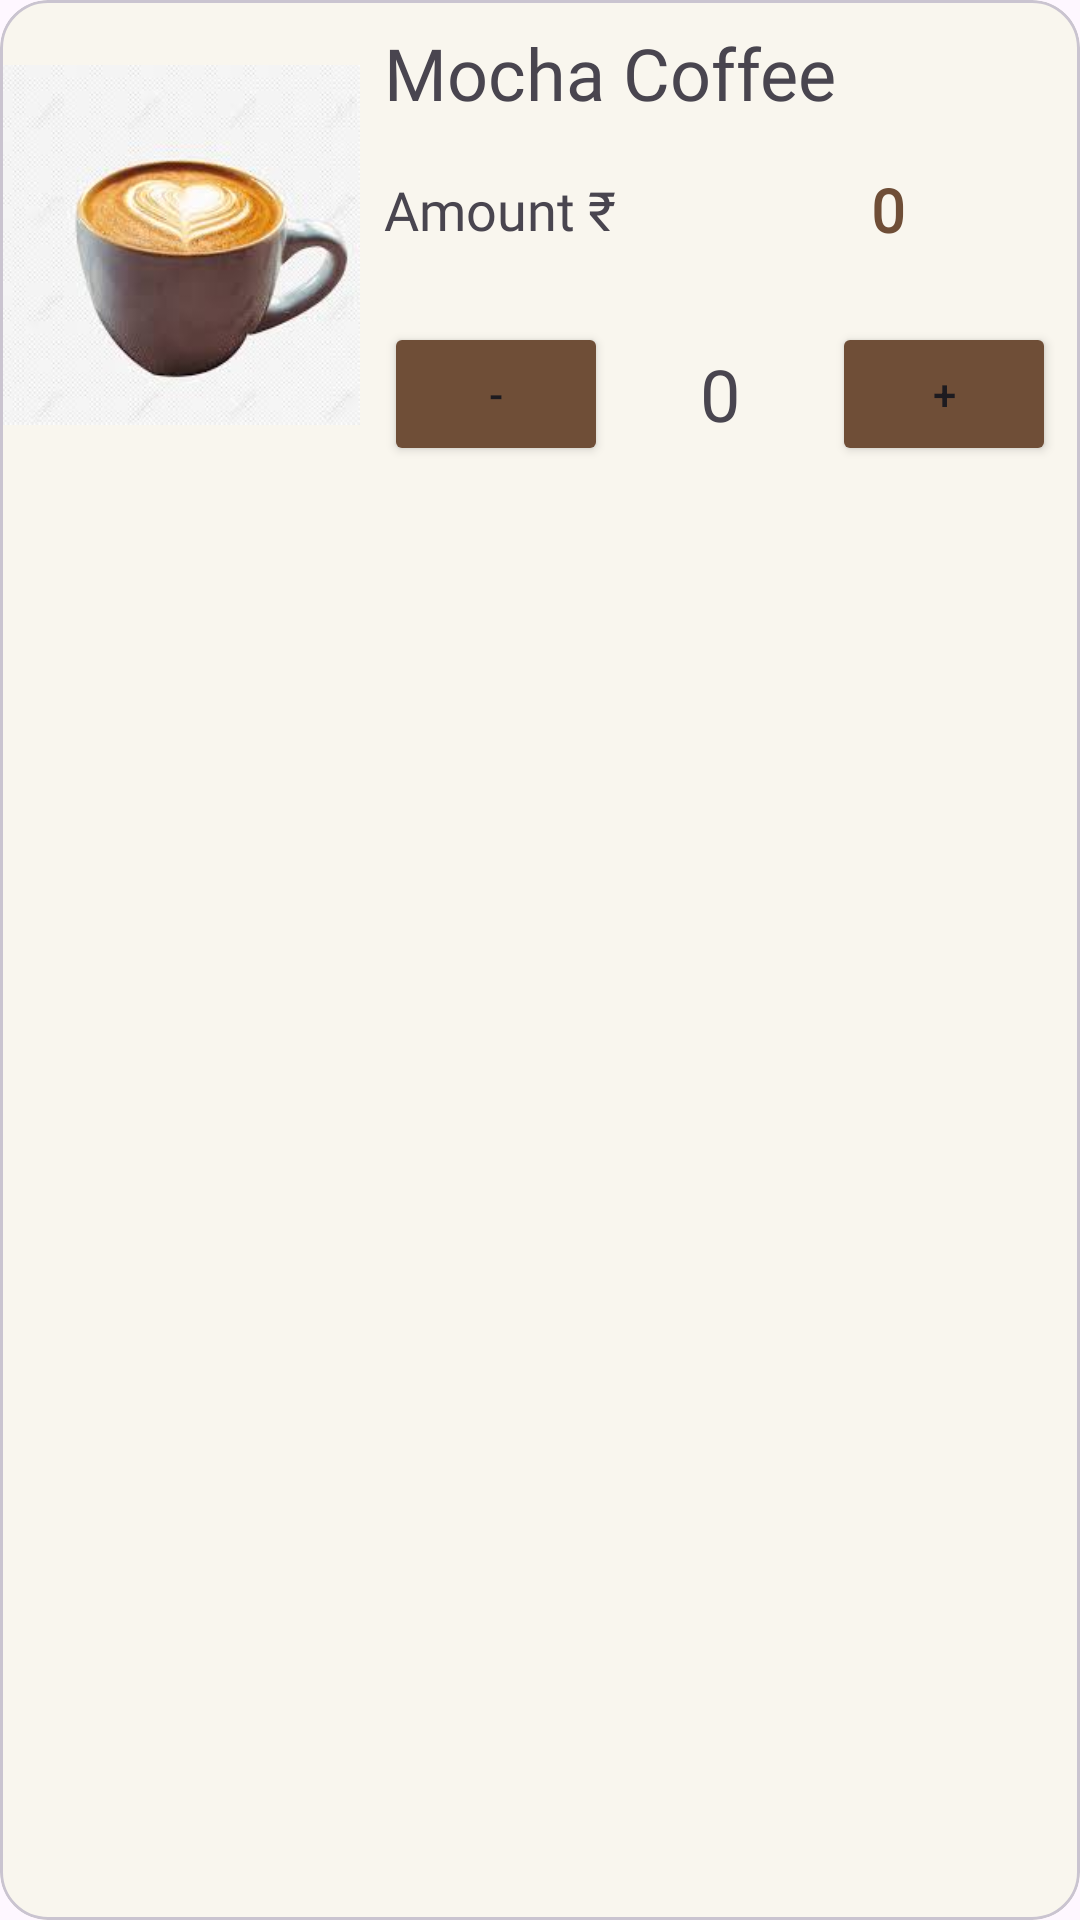

Reconstruct the res/layout file that produces this screen, plus the resources it refers to.
<!-- AndroidManifest.xml: application theme Theme.DevroidNavigation -->
<!-- res/layout/product_card_view_cofee1.xml -->
<?xml version="1.0" encoding="utf-8"?>
<com.google.android.material.card.MaterialCardView xmlns:android="http://schemas.android.com/apk/res/android"
    xmlns:app="http://schemas.android.com/apk/res-auto"
    android:layout_width="match_parent"
    android:layout_height="wrap_content"
    android:elevation="8dp"
    app:cardCornerRadius="16dp"
    android:backgroundTint="@color/bg_card_color">

    <androidx.constraintlayout.widget.ConstraintLayout

        android:layout_width="match_parent"
        android:layout_height="wrap_content">


        <ImageView
            android:id="@+id/contactImageView"
            android:layout_width="120dp"
            android:layout_height="120dp"
            android:src="@drawable/cofee1"
            app:layout_constraintBottom_toBottomOf="parent"
            app:layout_constraintStart_toStartOf="parent"
            app:layout_constraintTop_toTopOf="parent" />

        <TextView
            android:id="@+id/contactName"
            android:layout_width="0dp"
            android:layout_height="wrap_content"
            android:layout_marginStart="8dp"
            android:layout_marginTop="8dp"
            android:text="Mocha Coffee"
            android:fontFamily="@font/playwrite_variable"
            android:textSize="24sp"
            app:layout_constraintBottom_toTopOf="@id/productAmount1"
            app:layout_constraintEnd_toEndOf="parent"
            app:layout_constraintStart_toEndOf="@+id/contactImageView"
            app:layout_constraintTop_toTopOf="parent" />


        <TextView
            android:id="@+id/productAmountHeading"
            android:layout_width="0dp"
            android:layout_height="wrap_content"
            android:layout_marginStart="8dp"
            android:layout_marginTop="16dp"
            android:layout_marginBottom="24dp"
            android:text="Amount ₹"
            android:textSize="18sp"
            android:fontFamily="@font/playwrite_variable"
            app:layout_constraintBottom_toTopOf="@id/countLayout"
            app:layout_constraintEnd_toStartOf="@id/productAmount1"
            app:layout_constraintStart_toEndOf="@id/contactImageView"
            app:layout_constraintTop_toBottomOf="@id/contactName" />

        <TextView
            android:id="@+id/productAmount1"
            android:layout_width="0dp"
            android:layout_height="wrap_content"
            android:layout_marginTop="16dp"
            android:layout_marginEnd="8dp"
            android:layout_marginBottom="24dp"
            android:gravity="center"
            android:text="0"
            android:fontFamily="@font/playwrite_variable"
            android:textSize="20sp"
            android:textStyle="bold"
            android:textColor="@color/bottom_card_color"
            app:layout_constraintBottom_toTopOf="@id/countLayout"
            app:layout_constraintEnd_toEndOf="parent"
            app:layout_constraintStart_toEndOf="@id/productAmountHeading"
            app:layout_constraintTop_toBottomOf="@id/contactName" />


        <LinearLayout
            android:id="@+id/countLayout"
            android:layout_width="0dp"
            android:layout_height="wrap_content"
            android:layout_marginStart="8dp"
            android:layout_marginTop="8dp"
            android:layout_marginEnd="8dp"
            android:layout_marginBottom="8dp"
            android:gravity="center"
            android:orientation="horizontal"
            app:layout_constraintBottom_toBottomOf="parent"
            app:layout_constraintEnd_toEndOf="parent"
            app:layout_constraintStart_toEndOf="@+id/contactImageView">

            <Button
                android:id="@+id/decrementCountButtonw"
                android:layout_width="0dp"
                android:layout_height="wrap_content"
                android:layout_weight="1"
                android:backgroundTint="@color/bottom_card_color"
                android:text="-" />

            <TextView
                android:id="@+id/quantityCount"
                android:layout_width="0dp"
                android:layout_height="wrap_content"
                android:layout_weight="1"
                android:text="0"
                android:fontFamily="@font/playwrite_variable"
                android:textAlignment="center"
                android:textSize="24sp" />

            <Button
                android:id="@+id/incrementCountButton"
                android:layout_width="0dp"
                android:layout_height="wrap_content"
                android:backgroundTint="@color/bottom_card_color"
                android:layout_weight="1"
                android:text="+" />


        </LinearLayout>


    </androidx.constraintlayout.widget.ConstraintLayout>


</com.google.android.material.card.MaterialCardView>
<!-- resources referenced by this layout -->
<resources>
  <color name="bg_card_color">#F9F6EE</color>
  <color name="bottom_card_color">#6F4E37</color>
  <!-- drawable cofee1: jpeg bitmap (drawable, 5875 bytes) -->
  <style name="Theme.DevroidNavigation" parent="Base.Theme.DevroidNavigation" />
  <style name="Base.Theme.DevroidNavigation" parent="Theme.Material3.DayNight.NoActionBar">
          
          
      </style>
</resources>
